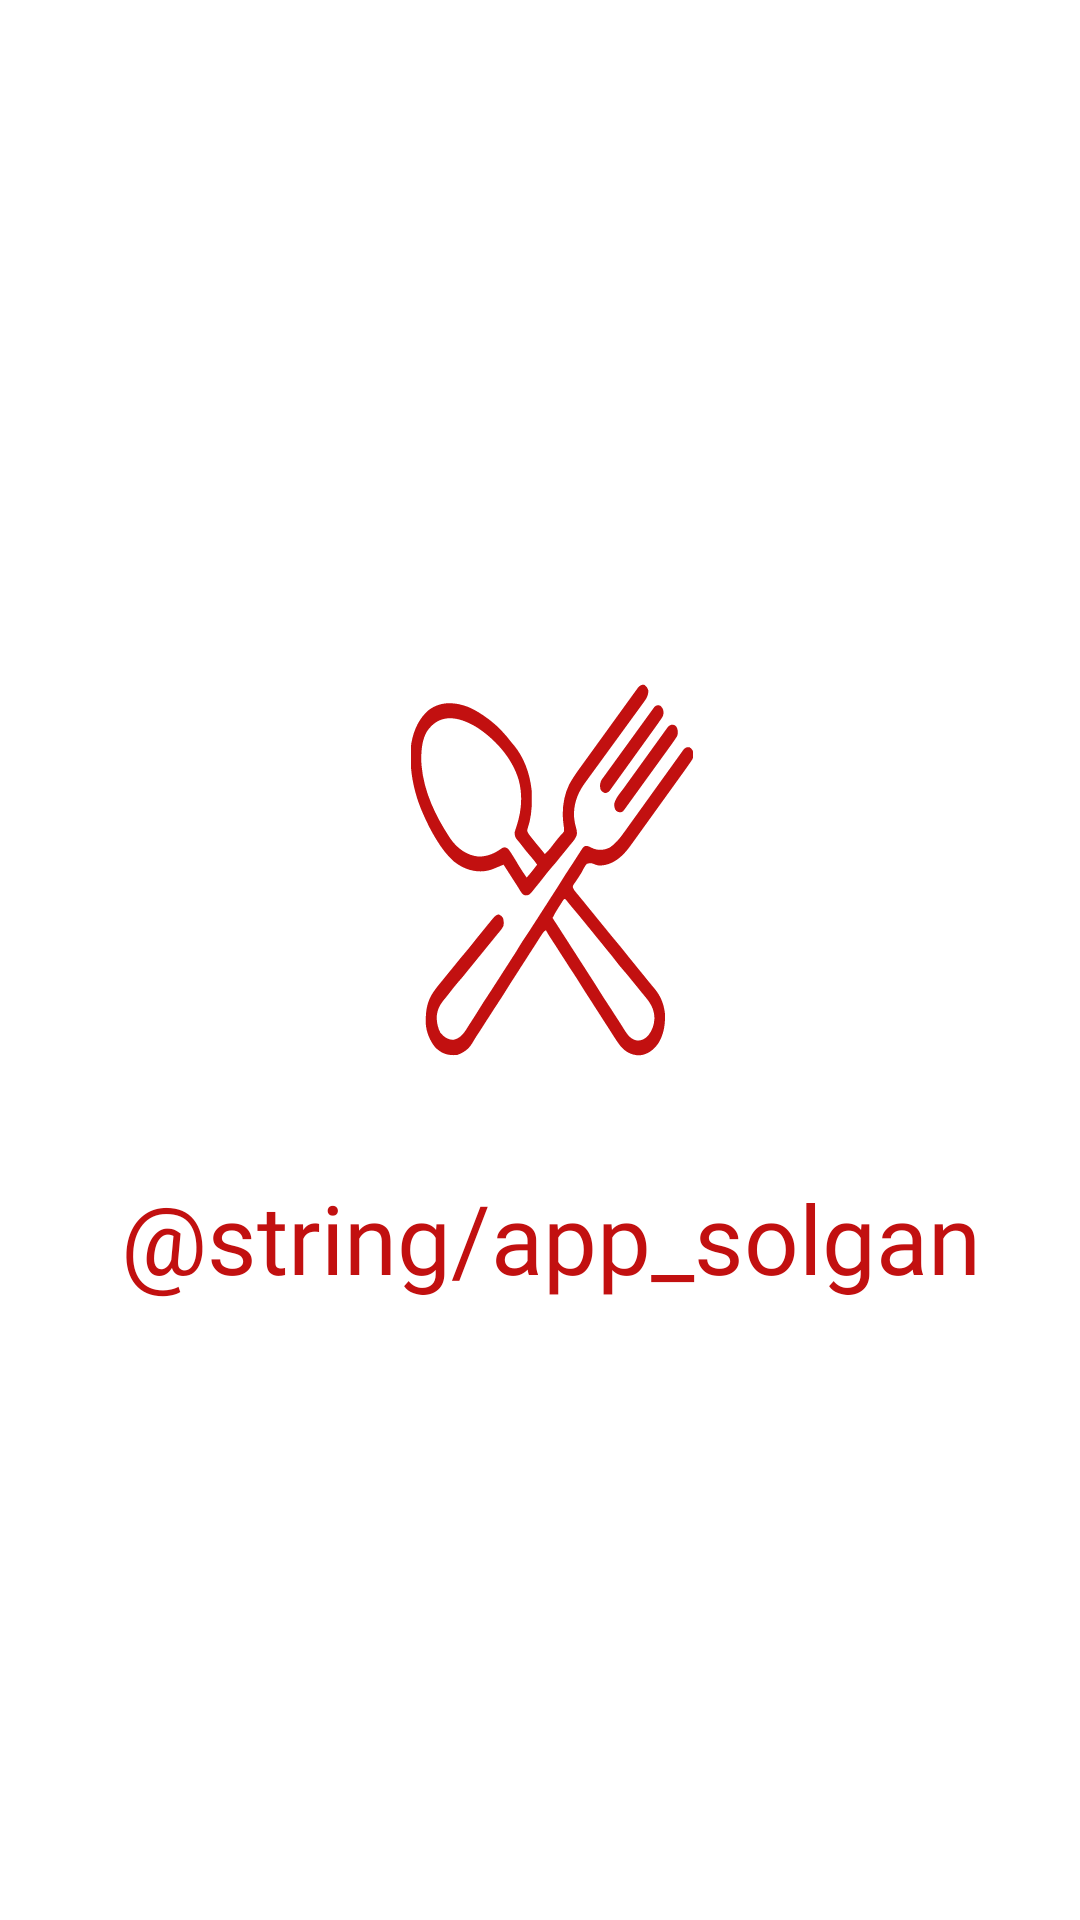

This screen was rendered from an Android layout file. Write that file and the resources it references.
<!-- AndroidManifest.xml: application theme Theme.FoodPlanner -->
<!-- res/layout/fragment_splash_screen.xml -->
<?xml version="1.0" encoding="utf-8"?>
<RelativeLayout xmlns:android="http://schemas.android.com/apk/res/android"
    xmlns:tools="http://schemas.android.com/tools"
    android:layout_width="match_parent"
    android:layout_height="match_parent"
    android:background="@color/white"
    tools:context=".splashscreen.view.SplashScreenFragment">

    <ImageView
        android:id="@+id/logo_intro"
        android:layout_width="130dp"
        android:layout_height="130dp"
        android:layout_alignParentStart="true"
        android:layout_alignParentTop="true"
        android:layout_alignParentEnd="true"
        android:layout_marginStart="137dp"
        android:layout_marginTop="225dp"
        android:layout_marginEnd="129dp"
        android:background="@drawable/cutlery_primary_color"
        android:contentDescription="@string/logo" />

    <TextView
        android:id="@+id/text_intro"
        android:layout_width="match_parent"
        android:layout_height="wrap_content"
        android:layout_alignParentStart="true"
        android:layout_alignParentTop="true"
        android:layout_alignParentEnd="true"
        android:layout_marginStart="4dp"
        android:layout_marginTop="391dp"
        android:layout_marginEnd="-4dp"
        android:fontFamily="@font/gluten_regular"
        android:text="@string/app_solgan"
        android:textAlignment="center"
        android:textColor="@color/primary"
        android:textSize="32sp" />

</RelativeLayout>
<!-- resources referenced by this layout -->
<resources>
  <color name="primary">#C21010</color>
  <color name="white">#FFFFFFFF</color>
  <!-- drawable cutlery_primary_color: vector/xml drawable (drawable, 14158 chars, omitted) -->
  <string name="logo">logo</string>
  <style name="Theme.FoodPlanner" parent="Base.Theme.FoodPlanner" />
  <style name="Base.Theme.FoodPlanner" parent="Theme.Material3.Light.NoActionBar">
          
          <item name="colorPrimary">@color/white</item>
          <item name="colorPrimaryVariant">@color/white</item>
  
  
      </style>
</resources>
